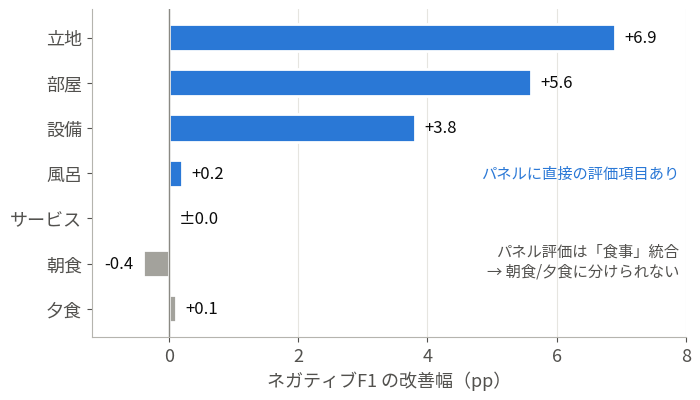

Write the Python code that produced this figure. (Note: this script raises an exception after producing the figure.)
"""Charts for the advisor meeting deck. Numbers from review-ai/docs/thesis_numbers.md."""
import matplotlib
matplotlib.use("Agg")
import matplotlib.pyplot as plt
from matplotlib import font_manager as fm

fm.fontManager.addfont("/usr/share/fonts/opentype/noto/NotoSansCJK-Regular.ttc")
fm.fontManager.addfont("/usr/share/fonts/opentype/noto/NotoSansCJK-Bold.ttc")
plt.rcParams.update({
    "font.family": "Noto Sans CJK JP", "font.size": 13,
    "axes.edgecolor": "#b5b4ae", "axes.labelcolor": "#52514e",
    "xtick.color": "#52514e", "ytick.color": "#52514e",
    "figure.facecolor": "white", "axes.facecolor": "white",
})
BLUE, ORANGE, AQUA, GRAY = "#2a78d6", "#eb6834", "#1baf7a", "#a3a29c"
INK, INK2 = "#0b0b0b", "#52514e"
OUT = "/home/etl/gujincheng/meetings/2026-10-01/"


def clean(ax):
    for s in ("top", "right"):
        ax.spines[s].set_visible(False)
    ax.grid(axis="x", color="#e6e5e0", linewidth=0.8)
    ax.set_axisbelow(True)


# 1) per-aspect negative F1 delta (E1 -> E8, seed42)
aspects = ["立地", "部屋", "設備", "風呂", "サービス", "朝食", "夕食"]
delta = [6.9, 5.6, 3.8, 0.2, -0.0, -0.4, 0.1]
covered = [True] * 5 + [False] * 2
fig, ax = plt.subplots(figsize=(7.2, 4.2), dpi=200)
y = list(range(len(aspects)))[::-1]
colors = [BLUE if c else GRAY for c in covered]
ax.barh(y, delta, color=colors, height=0.6, edgecolor="white", linewidth=2)
ax.axvline(0, color="#8a8983", linewidth=1)
for yi, d in zip(y, delta):
    ax.text(d + (0.15 if d >= 0 else -0.15), yi, "±0.0" if abs(d) < 0.05 else f"{d:+.1f}", va="center",
            ha="left" if d >= 0 else "right", color=INK, fontsize=12)
ax.set_yticks(y, aspects)
ax.set_xlim(-1.2, 8)
ax.set_xlabel("ネガティブF1 の改善幅（pp）")
clean(ax)
ax.text(7.9, y[5] + 0.05, "パネル評価は「食事」統合\n→ 朝食/夕食に分けられない", ha="right",
        va="center", color=INK2, fontsize=11)
ax.text(7.9, y[3], "パネルに直接の評価項目あり", ha="right", va="center", color=BLUE, fontsize=11)
fig.tight_layout()
fig.savefig(OUT + "chart_aspect.png")

# 2) data size & year (analysis experiments, single run each)
fig, ax = plt.subplots(figsize=(7.2, 4.2), dpi=200)
xs, ys = [0.58, 2.0, 6.76], [1.02, 3.08, 2.35]
ax.plot(xs, ys, color=BLUE, linewidth=2, marker="o", markersize=9,
        markeredgecolor="white", markeredgewidth=2, zorder=3)
for x, v, off in zip(xs, ys, [(0, 11), (-34, 4), (0, 11)]):
    ax.annotate(f"{v:+.2f}", (x, v), textcoords="offset points", xytext=off, ha="center", color=INK, fontsize=12)
ax.plot([2.03], [3.12], "D", color=ORANGE, markersize=9, markeredgecolor="white", markeredgewidth=2, zorder=4)
ax.annotate("近年 2021–24\n+3.12", (2.03, 3.12), textcoords="offset points", xytext=(34, 4), ha="left", va="center", color=INK, fontsize=12)
ax.plot([1.80], [1.55], "s", color=AQUA, markersize=9, markeredgecolor="white", markeredgewidth=2, zorder=4)
ax.annotate("早年 2009–13\n+1.55", (1.80, 1.55), textcoords="offset points", xytext=(34, -4), ha="left", va="center", color=INK, fontsize=12)
ax.text(6.76, 2.02, "全年ランダム抽出", ha="right", color=BLUE, fontsize=11)
ax.set_xscale("log")
ax.set_xticks([0.58, 2.0, 6.76], ["58万", "200万", "676万"])
ax.minorticks_off()
ax.set_ylim(0, 3.9)
ax.set_xlim(0.45, 9)
ax.set_xlabel("事前学習データ量（件、対数軸）")
ax.set_ylabel("ネガF1 改善幅 vs E1（pp）")
for s in ("top", "right"):
    ax.spines[s].set_visible(False)
ax.grid(axis="y", color="#e6e5e0", linewidth=0.8)
ax.set_axisbelow(True)
fig.tight_layout()
fig.savefig(OUT + "chart_scale.png")
print("ok")
